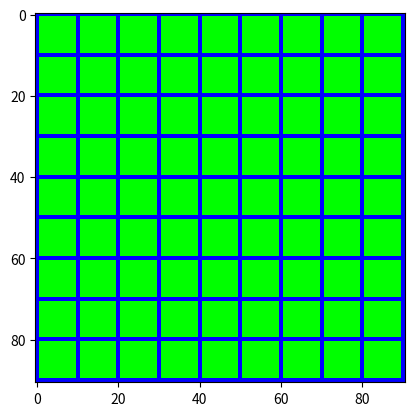

Write the Python code that produced this figure.
import numpy as np
import matplotlib.pyplot as plt

# Exercice 1

# Création de tableau puis affichage en image.

T=np.empty((91,91,3))
T=np.array(T,dtype=np.int16)

print(T.dtype)
print(T)

T[:,:]=[0,255,0]

T[::10]=[0,0,255]
T[:,::10]=[0,0,255]


plt.imshow(T)
plt.show()

print(T[0,0],T[-1,-1])
